Photos from the image-classification dataset "LeafDisease" in the GitHub repository ArticleCodeHub/DeepEMPR. Its 5 classes are: brown leaf spot, cercospora leaf spot, healthy leaf, leaf miner damage, rust disease.

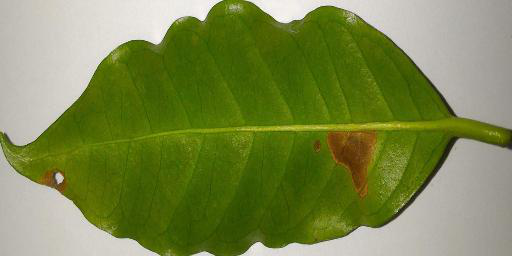
Label: leaf miner damage

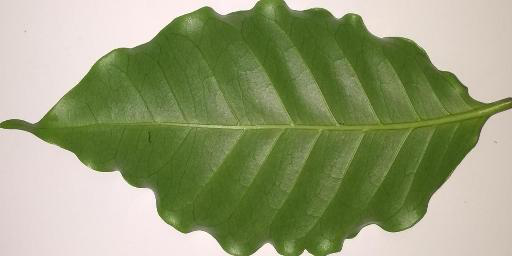
Label: healthy leaf

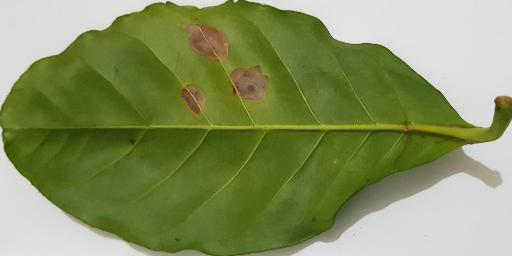
Label: leaf miner damage

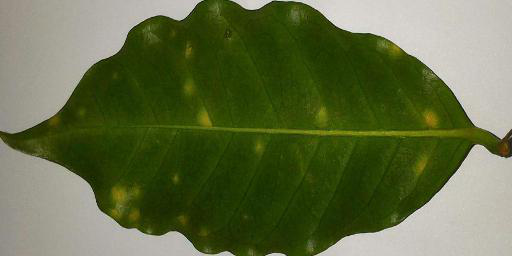
Label: rust disease

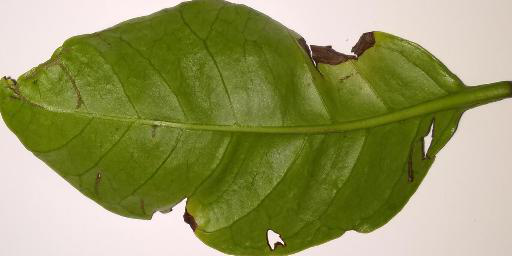
Label: brown leaf spot

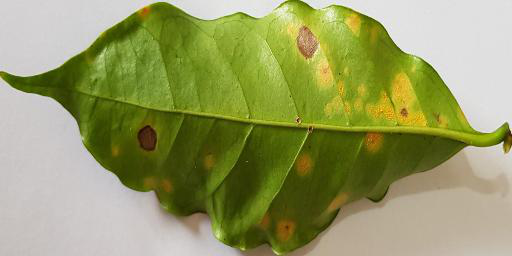
Label: rust disease
